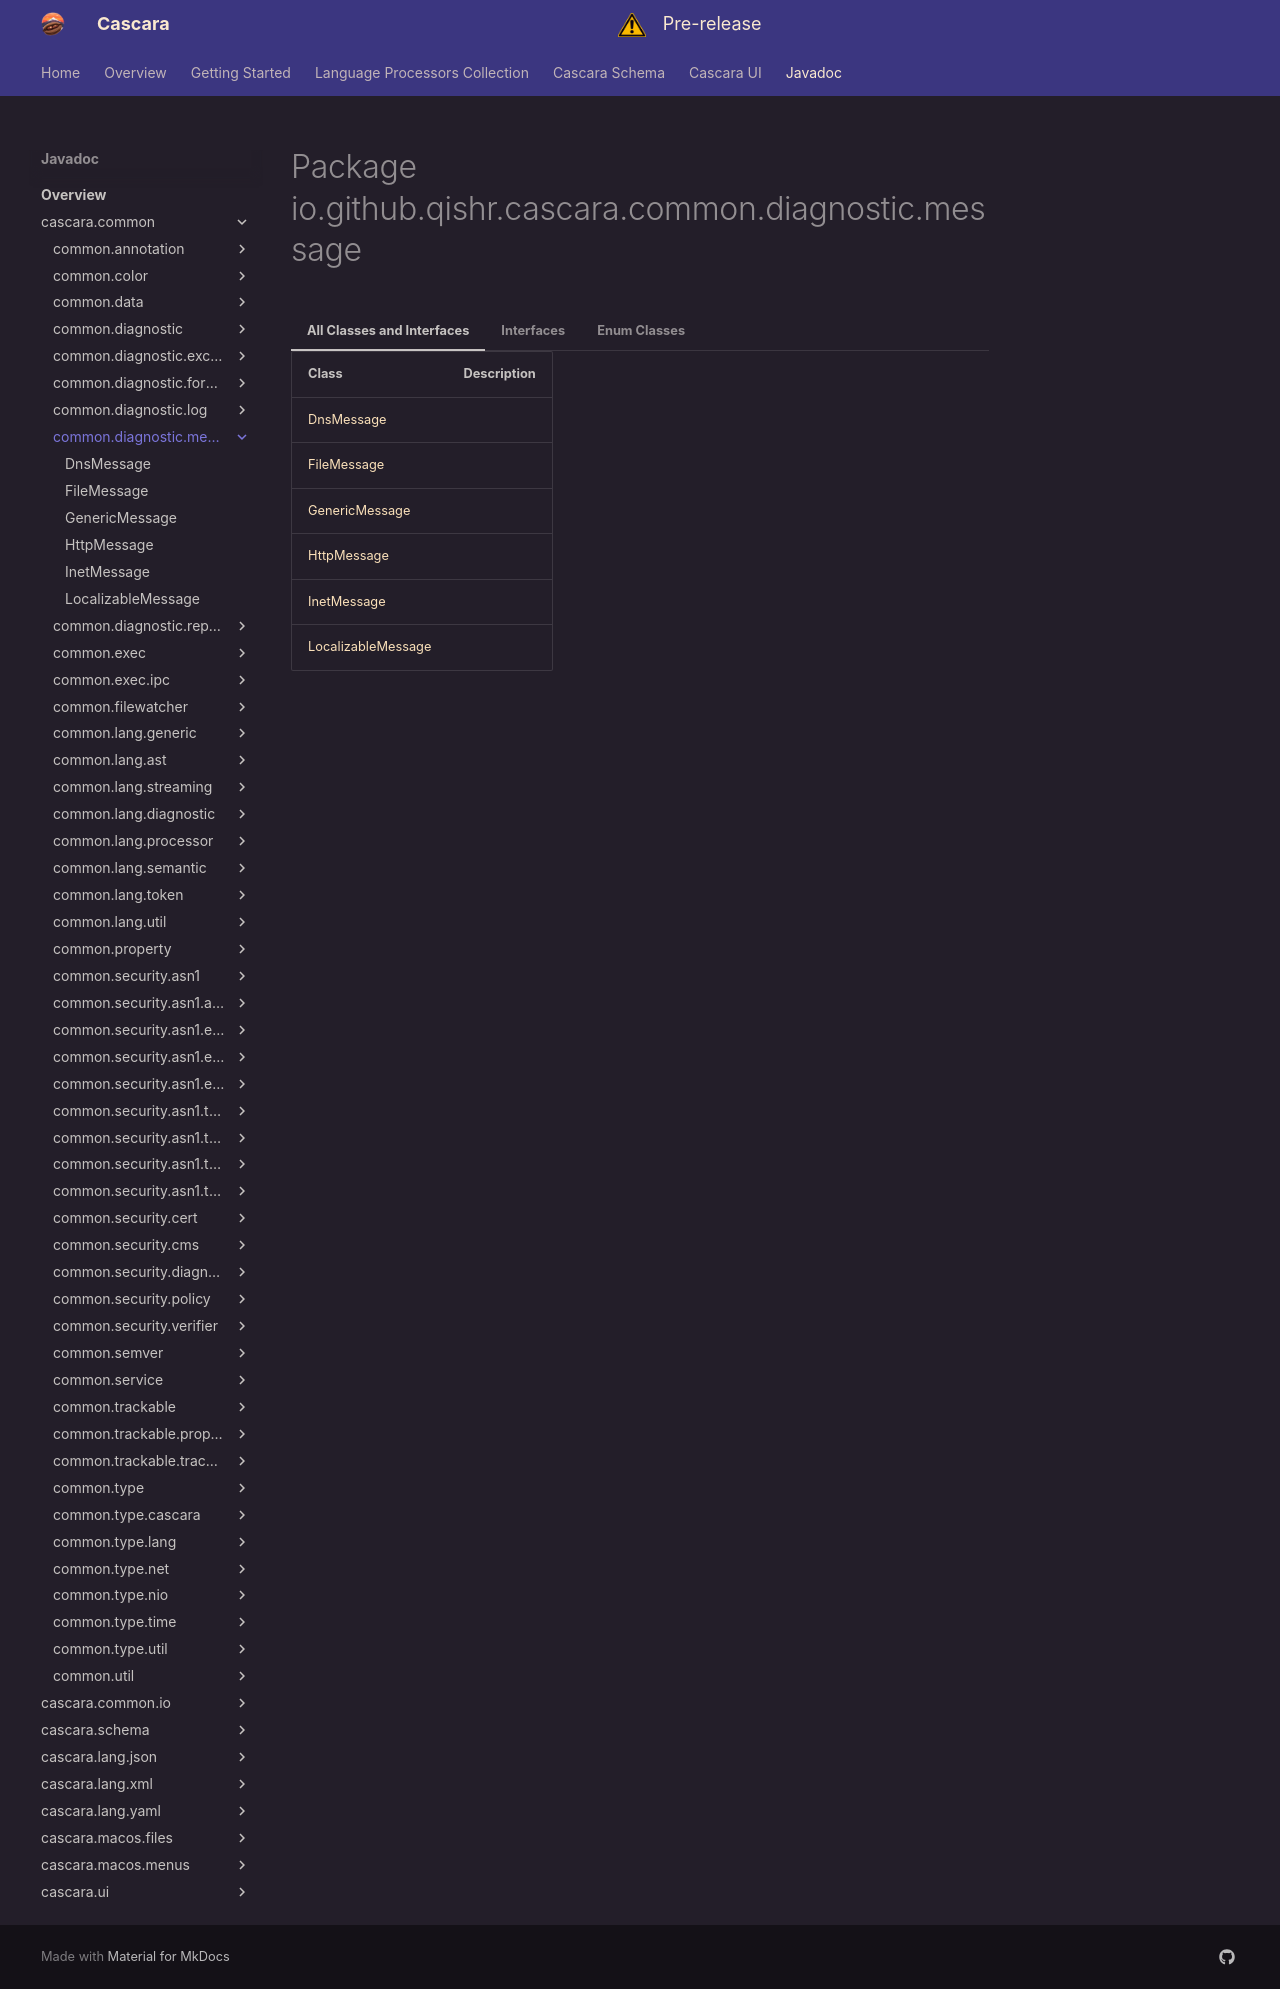

repository: qishr/qishr.github.io · page: javadoc/latest/cascara.common/io/github/qishr/cascara/common/diagnostic/message/index.html · generator: mkdocs


# Package io.github.qishr.cascara.common.diagnostic.message




=== "All Classes and Interfaces"

    | Class                                       | Description |
    |---------------------------------------------|-------------|
    | [DnsMessage](DnsMessage.md)                 |             |
    | [FileMessage](FileMessage.md)               |             |
    | [GenericMessage](GenericMessage.md)         |             |
    | [HttpMessage](HttpMessage.md)               |             |
    | [InetMessage](InetMessage.md)               |             |
    | [LocalizableMessage](LocalizableMessage.md) |             |


=== "Interfaces"

    | Class                                       | Description |
    |---------------------------------------------|-------------|
    | [LocalizableMessage](LocalizableMessage.md) |             |


=== "Enum Classes"

    | Class                               | Description |
    |-------------------------------------|-------------|
    | [DnsMessage](DnsMessage.md)         |             |
    | [FileMessage](FileMessage.md)       |             |
    | [GenericMessage](GenericMessage.md) |             |
    | [HttpMessage](HttpMessage.md)       |             |
    | [InetMessage](InetMessage.md)       |             |
